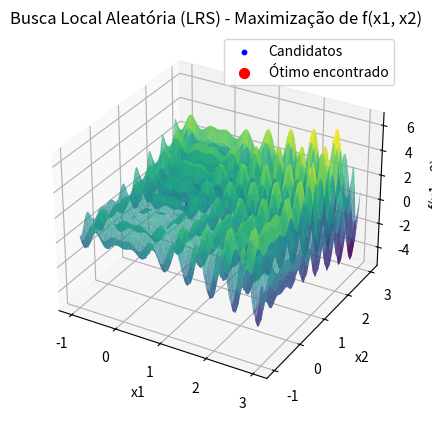

Source code (Python):
import numpy as np
import matplotlib.pyplot as plt
from mpl_toolkits.mplot3d import Axes3D

# Definindo a função a ser maximizada
def f(x):
    return x[0] * np.sin(4 * np.pi * x[0]) - x[1] * np.sin(4 * np.pi * x[1] + np.pi) + 1

# Função para gerar um novo candidato com perturbação
def perturb(x, sigma):
    return x + np.random.normal(0, sigma, size=x.shape)

# Inicializando o algoritmo de Busca Local Aleatória (LRS)
def lrs(f, bounds, sigma, Nmax):
    # Gerar ponto inicial uniformemente dentro dos limites
    x_best = np.random.uniform(bounds[0], bounds[1], 2)
    f_best = f(x_best)
    
    # Armazenar todos os pontos candidatos para visualização
    all_candidates = [x_best]
    
    # Rodar o algoritmo por Nmax iterações
    for _ in range(Nmax):
        x_cand = perturb(x_best, sigma)
        x_cand = np.clip(x_cand, bounds[0], bounds[1])
        f_cand = f(x_cand)
        
        # Se o candidato for melhor, atualiza a melhor solução
        if f_cand > f_best:
            x_best = x_cand
            f_best = f_cand
        
        # Armazenar o candidato atual
        all_candidates.append(x_best)
    
    return x_best, f_best, np.array(all_candidates)

# Parâmetros do problema
bounds = np.array([-1, -1]), np.array([3, 3])
sigma = 0.1  # Desvio padrão da perturbação
Nmax = 1000  # Número máximo de iterações

# Rodar o algoritmo LRS
x_opt, f_opt, candidates = lrs(f, bounds, sigma, Nmax)

# Resultados
print(f"Solução ótima encontrada: x = {x_opt}")
print(f"Valor máximo da função: f(x) = {f_opt}")

# Visualização da função e dos pontos candidatos (Gráfico 3D)
x1_vals = np.linspace(bounds[0][0], bounds[1][0], 100)
x2_vals = np.linspace(bounds[0][1], bounds[1][1], 100)
X1, X2 = np.meshgrid(x1_vals, x2_vals)
Z = X1 * np.sin(4 * np.pi * X1) - X2 * np.sin(4 * np.pi * X2 + np.pi) + 1

fig = plt.figure()
ax = fig.add_subplot(111, projection='3d')

# Plotando a superfície da função
ax.plot_surface(X1, X2, Z, cmap='viridis', alpha=0.7)

# Plotando os pontos candidatos
ax.scatter(candidates[:, 0], candidates[:, 1], f(candidates.T), color='blue', s=10, label="Candidatos")

# Plotando o ponto ótimo encontrado
ax.scatter(x_opt[0], x_opt[1], f_opt, color='red', s=50, label="Ótimo encontrado")

# Ajustando os rótulos e o título
ax.set_title('Busca Local Aleatória (LRS) - Maximização de f(x1, x2)')
ax.set_xlabel('x1')
ax.set_ylabel('x2')
ax.set_zlabel('f(x1, x2)')
ax.legend()

plt.show()
